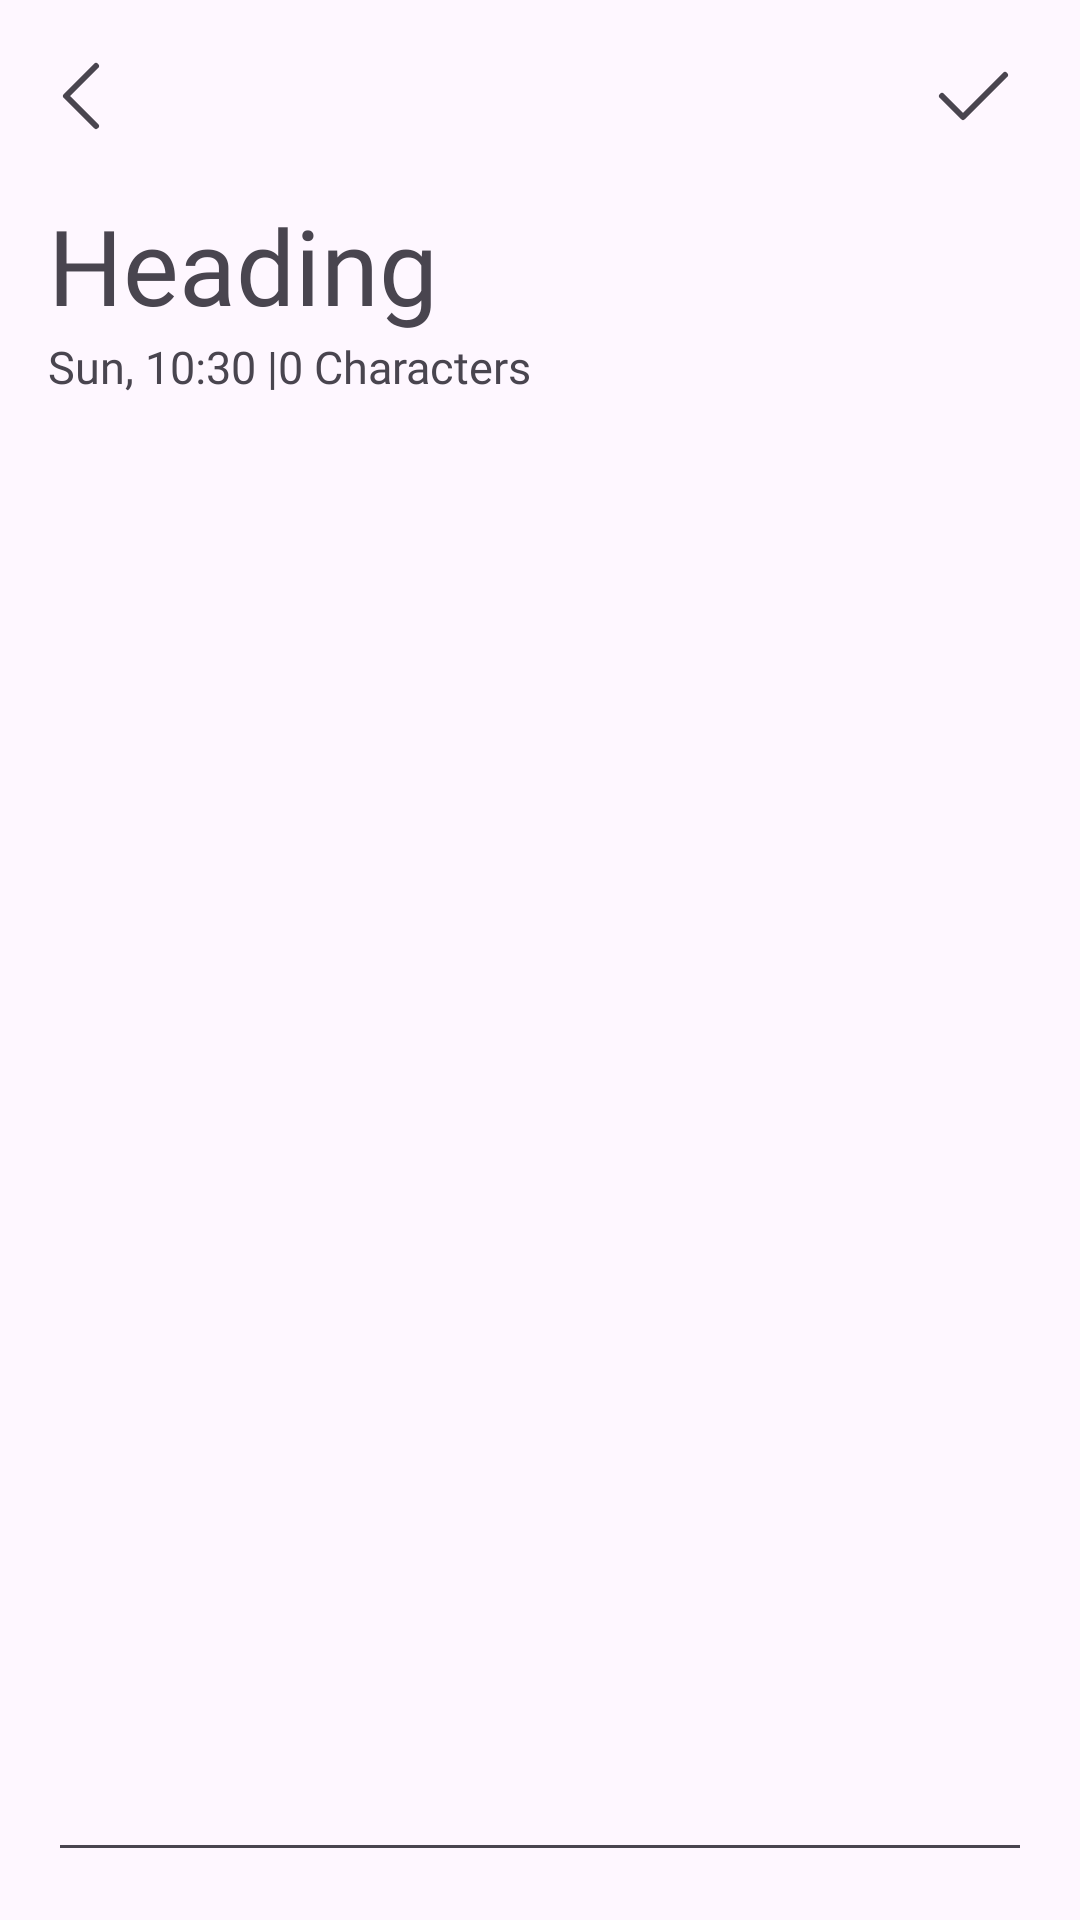

Produce the Android XML layout that renders to this screen, including the resource entries it uses.
<!-- AndroidManifest.xml: application theme Theme.Nota -->
<!-- res/layout/fragment_create_note.xml -->
<?xml version="1.0" encoding="utf-8"?>
<androidx.constraintlayout.widget.ConstraintLayout xmlns:app="http://schemas.android.com/apk/res-auto"
    xmlns:android="http://schemas.android.com/apk/res/android"
    android:layout_height="match_parent"
    android:layout_width="match_parent">

    <androidx.appcompat.widget.Toolbar
        android:id="@+id/toolbar_createNote"
        android:layout_width="match_parent"
        android:layout_height="wrap_content"
        app:layout_constraintEnd_toEndOf="parent"
        app:layout_constraintStart_toStartOf="parent"
        app:layout_constraintTop_toTopOf="parent"
        app:menu="@menu/create_note_fragment_toolbar_menu"
        app:navigationIcon="@drawable/ic_caret_left"
        android:paddingEnd="8dp"/>

    <EditText
        style="@style/Widget.Nota.EditText.Heading"
        android:id="@+id/editText_heading"
        android:layout_width="0dp"
        android:layout_height="47dp"
        android:layout_marginStart="16dp"
        android:layout_marginTop="65dp"
        android:layout_marginEnd="16dp"
        app:layout_constraintEnd_toEndOf="parent"
        app:layout_constraintStart_toStartOf="parent"
        app:layout_constraintTop_toTopOf="parent"
        />
    
    <EditText
        android:id="@+id/editText_content"
        android:layout_width="0dp"
        android:layout_height="0dp"
        android:layout_marginStart="16dp"
        android:layout_marginTop="49dp"
        android:layout_marginEnd="16dp"
        android:layout_marginBottom="16dp"
        app:layout_constraintBottom_toBottomOf="parent"
        app:layout_constraintEnd_toEndOf="parent"
        app:layout_constraintStart_toStartOf="parent"
        app:layout_constraintTop_toBottomOf="@+id/relativelayout"/>

    <LinearLayout
        android:id="@+id/relativelayout"
        android:layout_width="match_parent"
        android:layout_height="wrap_content"
        android:layout_marginStart="16dp"
        android:layout_marginEnd="16dp"
        android:orientation="horizontal"
        app:layout_constraintEnd_toEndOf="parent"
        app:layout_constraintStart_toStartOf="parent"
        app:layout_constraintTop_toBottomOf="@+id/editText_heading">

        <TextView
            android:id="@+id/textView_date_and_time"
            android:layout_width="wrap_content"
            android:layout_height="wrap_content"
            android:fontFamily="@font/manrope_medium"
            android:text="@string/placeholderText_textView_dateAndTime"
            android:textSize="15sp"/>

        <TextView
            android:id="@+id/textView_counter"
            android:layout_width="wrap_content"
            android:layout_height="wrap_content"
            android:fontFamily="@font/manrope_medium"
            android:text="@string/placeholderText_textView_counter"
            android:textColor="?colorOnSurfaceVariant"
            android:textSize="15sp"
            />
    </LinearLayout>

</androidx.constraintlayout.widget.ConstraintLayout>
<!-- resources referenced by this layout -->
<resources>
  <!-- drawable ic_caret_left (drawable) -->
  <vector xmlns:android="http://schemas.android.com/apk/res/android"
      android:width="32dp"
      android:height="32dp"
      android:viewportWidth="32"
      android:viewportHeight="32">
      <path
          android:pathData="M20,26L10,16L20,6"
          android:strokeLineJoin="round"
          android:strokeWidth="2"
          android:fillColor="#00000000"
          android:strokeColor="?colorControlNormal"
          android:strokeLineCap="round"/>
  </vector>
  <string name="placeholderText_textView_counter">0 Characters</string>
  <string name="placeholderText_textView_dateAndTime">Sun, 10:30 |</string>
  <style name="Widget.Nota.EditText.Heading" parent="Widget.AppCompat.EditText">
          <item name="android:background">@color/transparent</item>
          <item name="android:fontFamily">@font/manrope_semibold</item>
          <item name="android:hint">@string/hint_editTextHeading</item>
          <item name="android:textAlignment">viewStart</item>
          <item name="android:textSize">35sp</item>
          <item name="android:textColor">?colorOnSurface</item>
          <item name="maxLines">1</item>
          <item name="android:maxLength">50</item>
          <item name="android:textColorHint">?colorOnSurfaceVariant</item>
          <item name="android:textCursorDrawable">@drawable/custom_cursor</item>
      </style>
  <style name="Theme.Nota" parent="Base.Theme.Nota" />
  <color name="transparent">#00000000</color>
  <string name="hint_editTextHeading">Heading</string>
  <style name="Base.Theme.Nota" parent="Theme.Material3.DayNight.NoActionBar">
          
          
      </style>
</resources>
